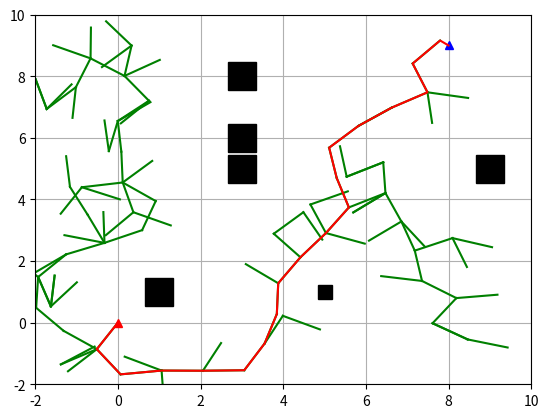

The script that saved this image:
# coding: utf-8

"""
version1.1,2018-05-09
[redacted]
[redacted]
"""
# [redacted]

import matplotlib.pyplot as plt
import random
import math
import copy

show_animation = True


class Node(object):
    """
    RRT Node
    """

    def __init__(self, x, y):
        self.x = x
        self.y = y
        self.parent = None


class RRT(object):
    """
    Class for RRT Planning
    """

    def __init__(self, start, goal, obstacle_list, rand_area):
        """
        Setting Parameter

        start:Start Position [x,y]
        goal:Goal Position [x,y]
        obstacleList:obstacle Positions [[x,y,size],...]
        randArea:random sampling Area [min,max]

        """
        self.start = Node(start[0], start[1])  # 初识节点
        self.end = Node(goal[0], goal[1])  # 目标节点
        self.min_rand = rand_area[0]  # 最小的随机范围
        self.max_rand = rand_area[1]  # 最大的随机范围
        self.expandDis = 1.0
        self.goalSampleRate = 0.05  # 选择终点的概率是0.05
        self.maxIter = 500  # 最大的迭代次数
        self.obstacleList = obstacle_list  # 障碍物的位置坐标
        self.nodeList = [self.start]  # 节点路径轨迹

    def random_node(self):
        """
        产生随机节点
        :return:
        """
        node_x = random.uniform(self.min_rand, self.max_rand)
        node_y = random.uniform(self.min_rand, self.max_rand)
        node = [node_x, node_y]

        return node

    @staticmethod
    def get_nearest_list_index(node_list, rnd):
        """
        :param node_list:
        :param rnd:
        :return:
        """
        d_list = [(node.x - rnd[0]) ** 2 + (node.y - rnd[1]) ** 2 for node in node_list]
        min_index = d_list.index(min(d_list))
        return min_index

    @staticmethod
    def collision_check(new_node, obstacle_list):
        # 碰撞检测
        a = 1
        for (ox, oy, size) in obstacle_list:
            dx = ox - new_node.x
            dy = oy - new_node.y
            d = math.sqrt(dx * dx + dy * dy)
            if d <= size:
                a = 0  # collision，碰撞

        return a  # safe

    def planning(self):
        """
        Path planning

        animation: flag for animation on or off
        """

        while True:
            # Random Sampling
            # Random Sampling主要是确定方向的，就是后面的theta，具体的长度是expandDis来决定的
            if random.random() > self.goalSampleRate:
                rnd = self.random_node()
            else:
                # 往目标方向生成随机点
                # rnd = [self.end.x, self.end.y]
                pass

            # Find nearest node
            # 找到新生成的随机节点rnd，和现有的nodeList中的那个点的距离最近
            min_index = self.get_nearest_list_index(self.nodeList, rnd)
            # print(min_index)

            # expand tree
            # 得到这个最近的路径节点
            nearest_node = self.nodeList[min_index]

            # 返回弧度制
            # theta其实是每次扩展的角度
            theta = math.atan2(rnd[1] - nearest_node.y, rnd[0] - nearest_node.x)

            new_node = copy.deepcopy(nearest_node)
            # 生成新的路径节点new_node，要将它放在self.nodeList中去
            # expandDis其实是每次扩展的步长
            new_node.x += self.expandDis * math.cos(theta)
            new_node.y += self.expandDis * math.sin(theta)
            new_node.parent = min_index
            # 检测新的节点new_node是否和障碍物发生碰撞
            if not self.collision_check(new_node, self.obstacleList):
                continue
            # 如果新的节点new_node没有和障碍物发生碰撞，加入到self.nodeList中去
            self.nodeList.append(new_node)

            # check goal，判断手链条件
            dx = new_node.x - self.end.x
            dy = new_node.y - self.end.y
            d = math.sqrt(dx * dx + dy * dy)
            if d <= self.expandDis:
                print("Goal!!")
                break

            if True:
                self.draw_graph(rnd)

        # 从后往前生成真实的路径，从end到start
        path = [[self.end.x, self.end.y]]
        last_index = len(self.nodeList) - 1
        while self.nodeList[last_index].parent is not None:
            node = self.nodeList[last_index]
            path.append([node.x, node.y])
            last_index = node.parent
        path.append([self.start.x, self.start.y])

        return path

    def draw_graph(self, rnd=None):
        """
        Draw Graph
        """
        print('aaa')
        plt.clf()  # 清除上次画的图
        if rnd is not None:
            plt.plot(rnd[0], rnd[1], "^g")
        for node in self.nodeList:
            if node.parent is not None:
                plt.plot([node.x, self.nodeList[node.parent].x], [
                         node.y, self.nodeList[node.parent].y], "-g")

        for (ox, oy, size) in self.obstacleList:
            plt.plot(ox, oy, "sk", ms=10*size)

        plt.plot(self.start.x, self.start.y, "^r")
        plt.plot(self.end.x, self.end.y, "^b")
        plt.axis([self.min_rand, self.max_rand, self.min_rand, self.max_rand])
        plt.grid(True)
        plt.pause(0.01)

    def draw_static(self, path):
        """
        画出静态图像
        :return:
        """
        plt.clf()  # 清除上次画的图

        for node in self.nodeList:
            if node.parent is not None:
                plt.plot([node.x, self.nodeList[node.parent].x], [
                    node.y, self.nodeList[node.parent].y], "-g")

        for (ox, oy, size) in self.obstacleList:
            plt.plot(ox, oy, "sk", ms=10*size)

        plt.plot(self.start.x, self.start.y, "^r")
        plt.plot(self.end.x, self.end.y, "^b")
        plt.axis([self.min_rand, self.max_rand, self.min_rand, self.max_rand])

        plt.plot([data[0] for data in path], [data[1] for data in path], '-r')
        plt.grid(True)
        plt.show()


def main():
    print("start RRT path planning")

    # 障碍物的坐标
    obstacle_list = [
        (5, 1, 1),
        (3, 6, 2),
        (3, 8, 2),
        (1, 1, 2),
        (3, 5, 2),
        (9, 5, 2)]

    # Set Initial parameters
    rrt = RRT(start=[0, 0], goal=[8, 9], rand_area=[-2, 10], obstacle_list=obstacle_list)
    path = rrt.planning()
    print(path)

    # Draw final path
    if show_animation:
        plt.close()
        rrt.draw_static(path)


if __name__ == '__main__':
    main()
